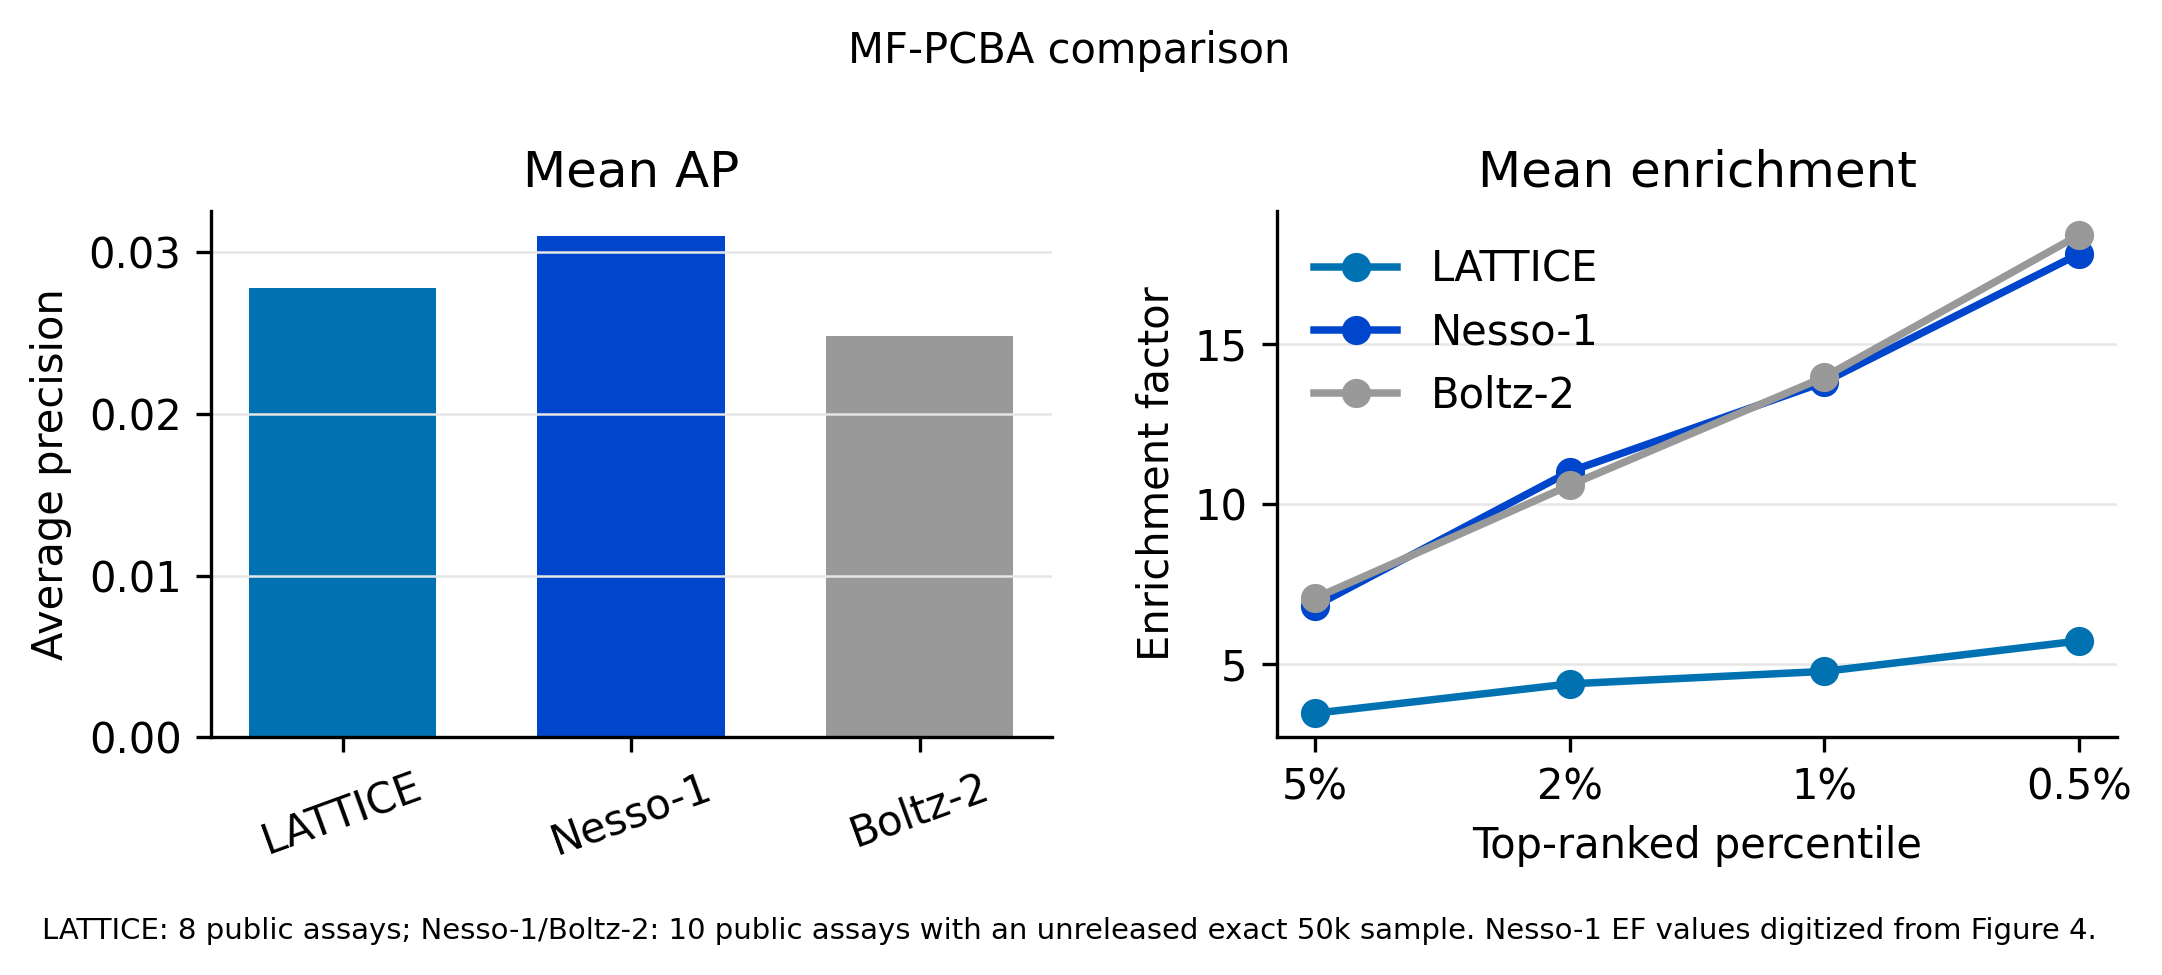

Values plotted in this chart, from the file beside it:
method, ap, ef@0.5%, ef@1.0%, ef@2.0%, ef@5.0%
LATTICE, 0.02778, 5.712, 4.761, 4.371, 3.454
Nesso-1, 0.031, 17.8, 13.8, 11.0, 6.8
Boltz-2, 0.0248, 18.39, 13.95, 10.57, 7.045
